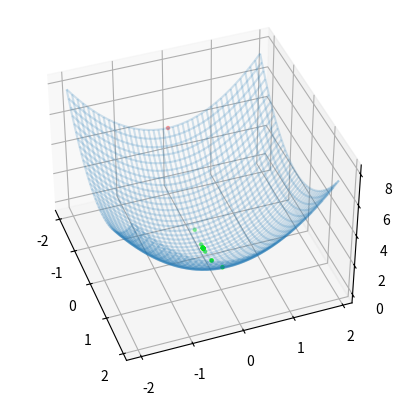
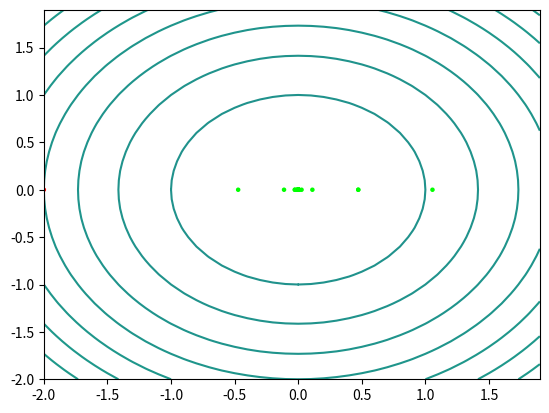

Write Python code to recreate these figures, in order.
import matplotlib.pyplot as plt
import numpy as np
import scipy
import time

start = time.time()

# Константы
ALPHA = 0.001
DELTA = 0.00000001
POINTS_SIZE = 5
GOLDEN_RATIO = scipy.constants.golden_ratio
METHOD = "fib"
START_X = -2
START_Y = 0


# Функция
def fun(x, y):
    return x ** 2 + y ** 2


# Координата x градиента
def grad_x(x, y):
    return 2 * x


# Координата y градиента
def grad_y(x, y):
    return 2 * y


def distance(x1, y1, x2, y2):
    return ((x1 - x2) ** 2 + (y1 - y2) ** 2) ** 0.5


def add_point(x, y):
    x_points.append(x)
    y_points.append(y)
    z_points.append(fun(x, y))
    s.append(POINTS_SIZE)


def add_fib_point(x, y):
    x_fib_points.append(x)
    y_fib_points.append(y)
    z_fib_points.append(fun(x, y))
    s_fib.append(POINTS_SIZE)


# Метод золотого сечения
def fib_search(a_x, a_y, b_x, b_y):
    global f_count
    p1_x = b_x - (b_x - a_x) / GOLDEN_RATIO
    p1_y = b_y - (b_y - a_y) / GOLDEN_RATIO
    p2_x = a_x + (b_x - a_x) / GOLDEN_RATIO
    p2_y = a_y + (b_y - a_y) / GOLDEN_RATIO
    add_fib_point(p1_x, p1_y)
    add_fib_point(p2_x, p2_y)
    f_count += 2
    y1 = fun(p1_x, p1_y)
    y2 = fun(p2_x, p2_y)
    while distance(a_x, a_y, b_x, b_y) > DELTA:
        if y1 >= y2:
            a_x = p1_x
            a_y = p1_y
            p1_x = p2_x
            p1_y = p2_y
            p2_x = a_x + (b_x - a_x) / GOLDEN_RATIO
            p2_y = a_y + (b_y - a_y) / GOLDEN_RATIO
            add_fib_point(p2_x, p2_y)
            y1 = y2
            y2 = fun(p2_x, p2_y)
        else:
            b_x = p2_x
            b_y = p2_y
            p2_x = p1_x
            p2_y = p1_y
            p1_x = b_x - (b_x - a_x) / GOLDEN_RATIO
            p1_y = b_y - (b_y - a_y) / GOLDEN_RATIO
            add_fib_point(p2_x, p2_y)
            y2 = y1
            y1 = fun(p1_x, p1_y)
        f_count += 1
    return (a_x + b_x) / 2, (a_y + b_y) / 2

# Градиентный спуск
def gradient_descent(method):
    # начальная точка
    x = START_X
    y = START_Y
    global grad_count
    global count
    while len(z_points) < 1 or distance(x_points[-1], y_points[-1], x, y) > DELTA:
        add_point(x, y)
        x_grad = grad_x(x, y)
        y_grad = grad_y(x, y)
        grad_count += 2
        if method == "const":
            x -= ALPHA * x_grad
            y -= ALPHA * y_grad
        elif method == "fib":
            x, y = fib_search(x, y, x - x_grad, y - y_grad)
        count += 1
        # print("{:.6f} {:.6f}".format(x, y))


# Поиск экстремума
x_points = []
y_points = []
z_points = []
x_fib_points = []
y_fib_points = []
z_fib_points = []
s = []  # размер точек
s_fib = []
count = 0  # число итераций
f_count = 0  # количество вычислений значений функции
grad_count = 0  # количество вычислений градиента

# Оптимизация
gradient_descent(METHOD)
result = scipy.optimize.minimize(fun, START_X, START_Y, method="nelder-mead")

# Построение графика
x_range = np.arange(-2, 2, 0.1)
y_range = np.arange(-2, 2, 0.1)
x_grid, y_grid = np.meshgrid(x_range, y_range)
z_grid = fun(x_grid, y_grid)

# Вывод графика и точек
fig = plt.figure()
ax = fig.add_subplot(111, projection='3d')
ax.plot_wireframe(x_grid, y_grid, z_grid, alpha=0.2)
ax.scatter(x_points, y_points, z_points, s=s, c="#FF0000")
ax.scatter(x_fib_points, y_fib_points, z_fib_points, s=s_fib, c="#00FF00")
ax.view_init(40, -20)
plt.show()
fig = plt.figure()
# Вывод линий уровня
ax1 = fig.add_subplot(111)
plt.contour(x_grid, y_grid, z_grid, levels=np.arange(-100, 100, 1))
ax1.scatter(x_points, y_points, s=s, c="#FF0000")
ax1.scatter(x_fib_points, y_fib_points, s=s_fib, c="#00FF00")
plt.show()

# Вывод результатов эксперимента
print("РЕЗУЛЬТАТЫ ВЫПОЛНЕНИЯ ЭКСПЕРИМЕНТА")
print()
print("ГРАДИЕНТНЫЙ СПУСК:")
print("Число итераций:", len(s))
print("Количество вычислений значений функции:", f_count)
print("Количество вычислений градиента:", grad_count)
print("Реальное значение: (0, 0)")
print("Найденное значение:")
print("x =", x_points[-1], "y =", y_points[-1])
print("Время работы:", time.time() - start, "сек")
print("МЕТОД НЕЛДЕРА-МИДА")
print()
print("Количество вычислений значений функции:", result['nfev'])
print("Найденное значение:")
print("x =", result["final_simplex"][0][0][0], "y =", result["final_simplex"][0][1][0])
